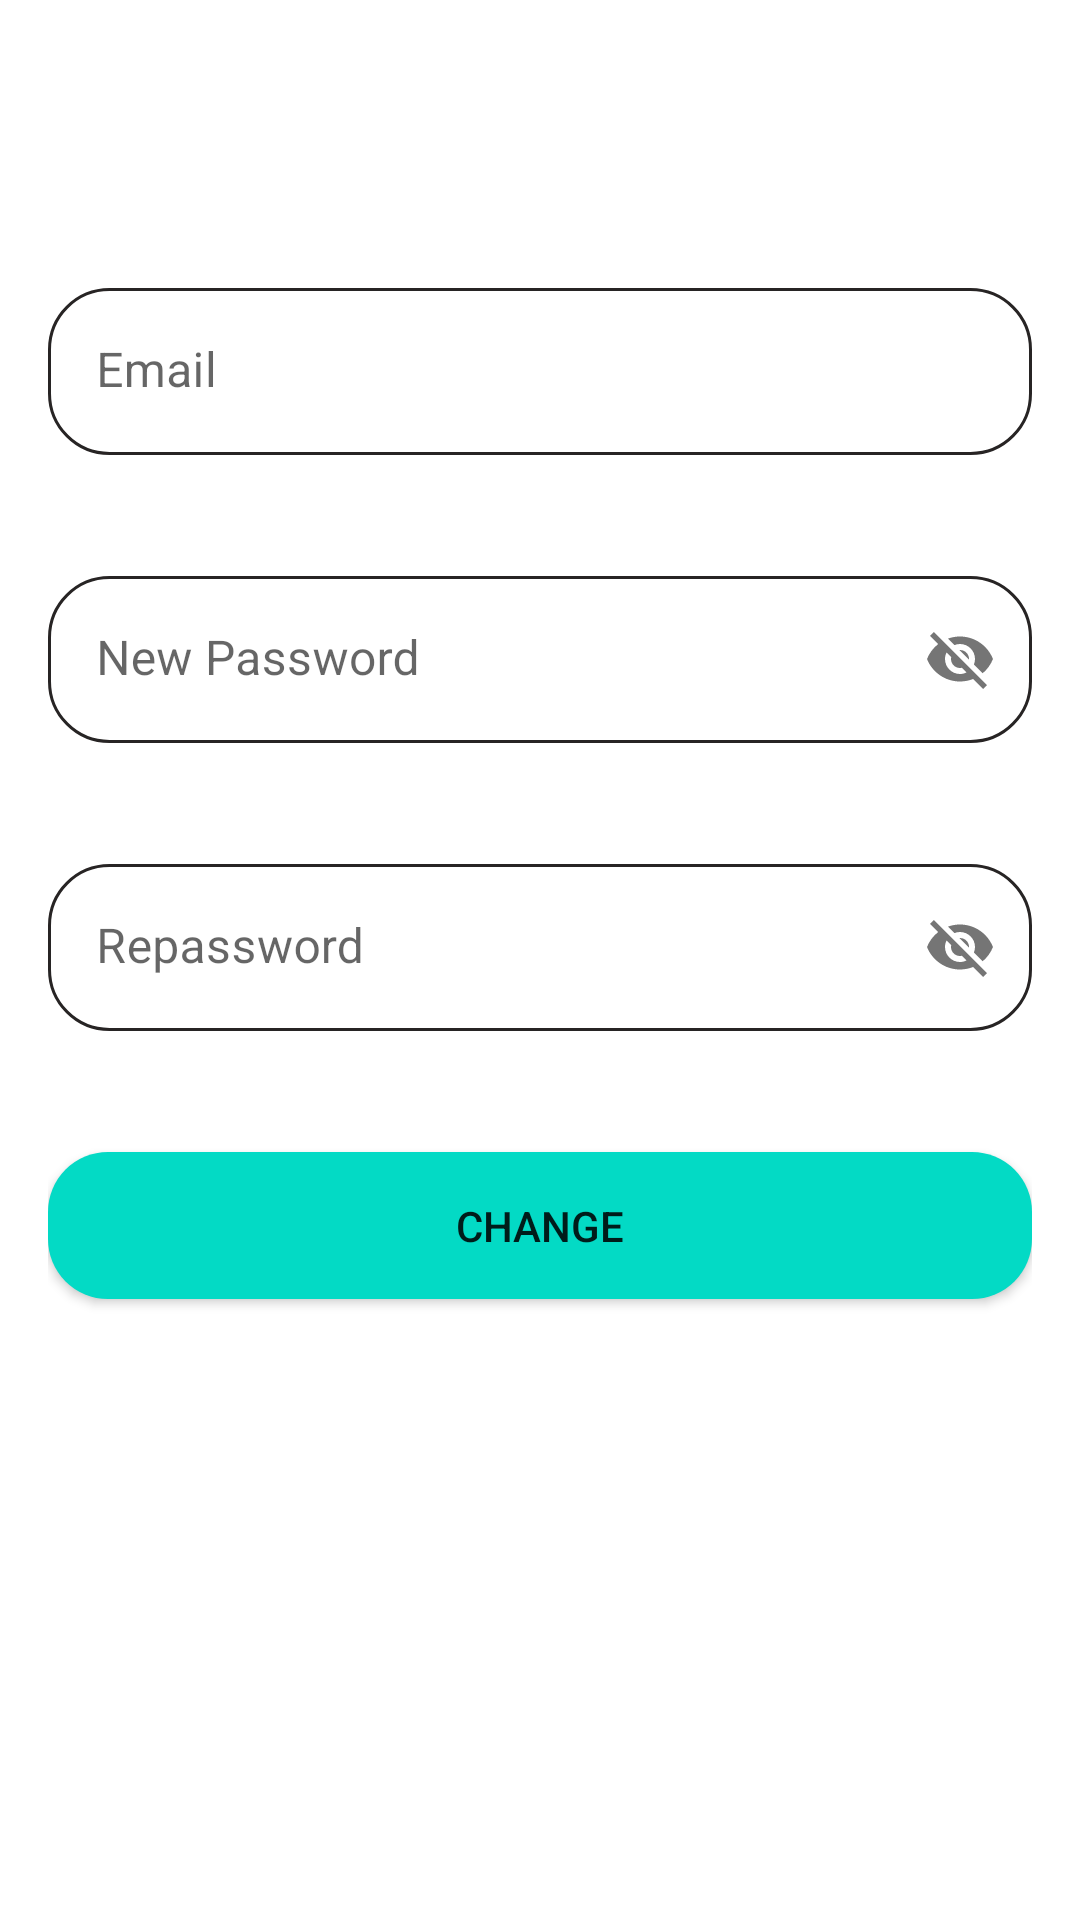

Layout XML and referenced resources for this Android screen:
<!-- AndroidManifest.xml: application theme Theme.ChatAppFireBase -->
<!-- res/layout/activity_change_password.xml -->
<?xml version="1.0" encoding="utf-8"?>
<androidx.constraintlayout.widget.ConstraintLayout xmlns:android="http://schemas.android.com/apk/res/android"
    xmlns:app="http://schemas.android.com/apk/res-auto"
    xmlns:tools="http://schemas.android.com/tools"
    android:layout_width="match_parent"
    android:layout_height="match_parent"
    tools:context=".ChangePasswordActivity"
    android:padding="16dp"
    android:id="@+id/layout_changePassword">

    <com.google.android.material.textfield.TextInputLayout
        android:id="@+id/emailLayout"
        android:layout_marginTop="80dp"
        android:layout_width="match_parent"
        android:layout_height="wrap_content"
        app:layout_constraintTop_toTopOf="parent"
        app:layout_constraintStart_toStartOf="parent"
        app:layout_constraintEnd_toEndOf="parent"
        app:boxStrokeWidth="0dp"
        android:hint="Email"
        app:errorEnabled="true"
        app:endIconMode="clear_text"
        >
        <com.google.android.material.textfield.TextInputEditText
            android:id="@+id/email_edittext_changepassword"
            android:layout_width="match_parent"
            android:inputType="textEmailAddress"
            android:layout_height="match_parent"
            android:background="@drawable/design_edt"
            />
    </com.google.android.material.textfield.TextInputLayout>
    <com.google.android.material.textfield.TextInputLayout
        android:id="@+id/oldPasswordLayout"
        android:layout_width="match_parent"
        android:layout_height="wrap_content"
        android:layout_marginTop="20dp"
        app:layout_constraintTop_toBottomOf="@id/emailLayout"
        app:layout_constraintStart_toStartOf="parent"
        app:layout_constraintEnd_toEndOf="parent"
        app:boxStrokeWidth="0dp"
        app:errorEnabled="true"
        app:passwordToggleEnabled="true"
        android:visibility="gone"
        android:hint="Old Password"
        >
        <com.google.android.material.textfield.TextInputEditText
            android:id="@+id/oldpassword_edittext_changepassword"
            android:layout_width="match_parent"
            android:layout_height="match_parent"
            android:background="@drawable/design_edt"
            />
    </com.google.android.material.textfield.TextInputLayout>

    <com.google.android.material.textfield.TextInputLayout
        android:id="@+id/newPasswordLayout"
        android:layout_width="match_parent"
        android:layout_height="wrap_content"
        app:errorEnabled="true"
        android:layout_marginTop="20dp"
        app:layout_constraintTop_toBottomOf="@id/oldPasswordLayout"
        app:layout_constraintStart_toStartOf="parent"
        app:layout_constraintEnd_toEndOf="parent"
        android:hint="New Password"
        app:boxStrokeWidth="0dp"
        app:passwordToggleEnabled="true"
        >
        <com.google.android.material.textfield.TextInputEditText
            android:id="@+id/password_edittext_changepassword"
            android:layout_width="match_parent"
            android:layout_height="match_parent"
            android:background="@drawable/design_edt"
            />
    </com.google.android.material.textfield.TextInputLayout>

    <com.google.android.material.textfield.TextInputLayout
        android:id="@+id/rePasswordLayout"
        android:layout_width="match_parent"
        android:layout_marginTop="20dp"
        app:layout_constraintTop_toBottomOf="@id/newPasswordLayout"
        android:layout_height="wrap_content"
        app:layout_constraintStart_toStartOf="parent"
        app:layout_constraintEnd_toEndOf="parent"
        app:boxStrokeWidth="0dp"
        app:passwordToggleEnabled="true"
        android:hint="Repassword"
        app:errorEnabled="true"
        >
        <com.google.android.material.textfield.TextInputEditText
            android:id="@+id/repassword_edittext_changepassword"
            android:layout_width="match_parent"
            android:layout_height="match_parent"
            android:background="@drawable/design_edt"
            />

    </com.google.android.material.textfield.TextInputLayout>

    <Button
        android:id="@+id/change_password_button"
        android:layout_width="match_parent"
        android:layout_height="wrap_content"
        android:background="@drawable/design_button"
        android:text="Change"
        app:layout_constraintStart_toStartOf="parent"
        app:layout_constraintEnd_toEndOf="parent"
        android:layout_marginTop="20dp"
        app:layout_constraintTop_toBottomOf="@id/rePasswordLayout"/>


</androidx.constraintlayout.widget.ConstraintLayout>
<!-- resources referenced by this layout -->
<resources>
  <!-- drawable design_button (drawable) -->
  <?xml version="1.0" encoding="utf-8"?>
  <shape xmlns:android="http://schemas.android.com/apk/res/android"
      android:shape="rectangle">
      <solid android:color="@color/teal_200"/>
      <corners android:radius="20dp"/>
      <padding android:bottom="15dp"
               android:left="15dp"
          android:right="15dp"
          android:top="15dp"/>
  
  
  </shape>
  <!-- drawable design_edt (drawable) -->
  <?xml version="1.0" encoding="utf-8"?>
  <shape xmlns:android="http://schemas.android.com/apk/res/android"
      android:shape="rectangle">
      <solid android:color="@color/white"/>
      <corners
          android:topLeftRadius="20dp"
          android:topRightRadius="20dp"
          android:bottomLeftRadius="20dp"
          android:bottomRightRadius="20dp"
          />
      <stroke android:color="@color/black2"
          android:width="1dp"
          />
      <padding
          android:bottom="12dp"
          android:top="12dp"
          android:left="5dp"
          android:right="5dp"/>
  
  </shape>
  <style name="Theme.ChatAppFireBase" parent="Theme.MaterialComponents.DayNight.DarkActionBar">
          
          <item name="colorPrimary">@color/teal_200</item>
          <item name="colorPrimaryVariant">@color/purple_700</item>
          <item name="colorOnPrimary">@color/white</item>
          
          <item name="colorSecondary">@color/teal_200</item>
          <item name="colorSecondaryVariant">@color/teal_700</item>
  
          
          <item name="android:statusBarColor" tools:targetApi="l">?attr/colorPrimaryVariant</item>
          
      </style>
  <color name="teal_200">#FF03DAC5</color>
  <color name="white">#FFFFFFFF</color>
  <color name="black2">#272424</color>
  <color name="purple_700">#FF3700B3</color>
  <color name="teal_700">#FF018786</color>
</resources>
